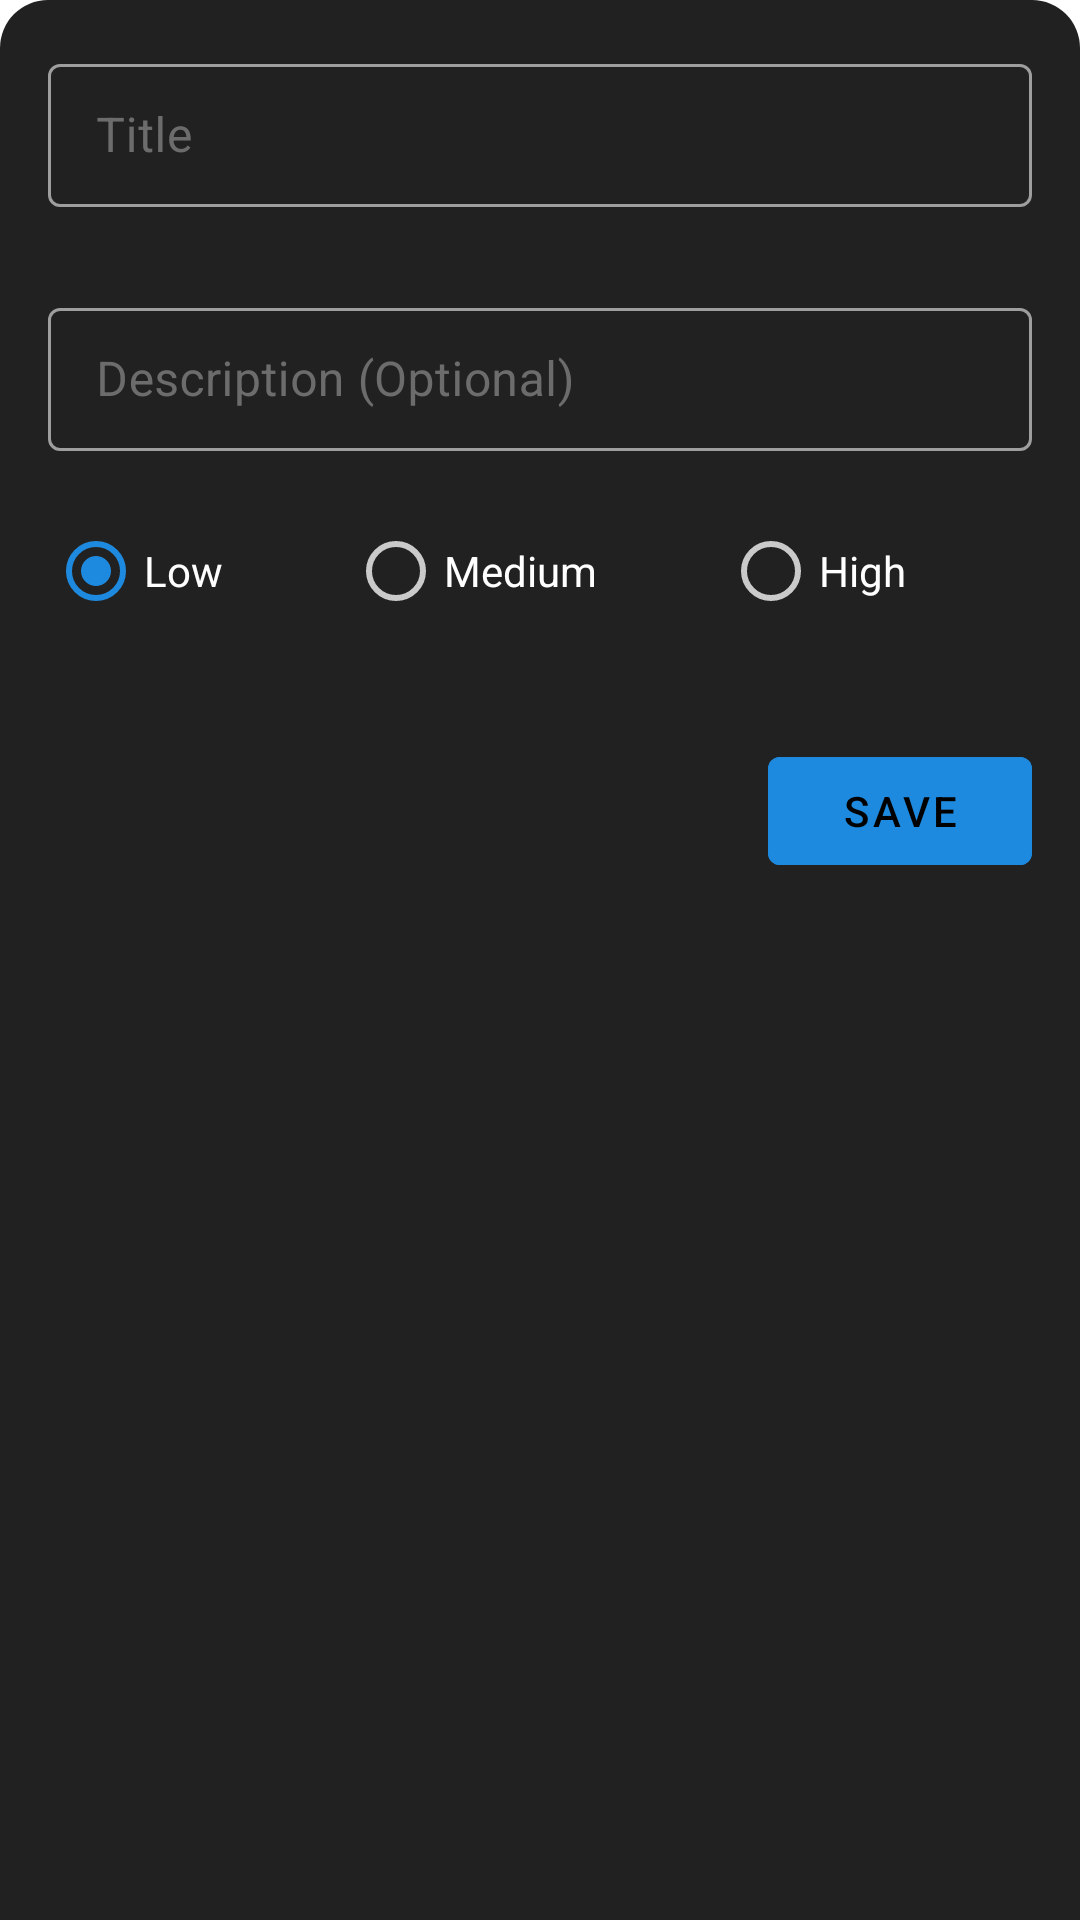

Write the Android layout XML for this screen, with the resource values it uses.
<!-- AndroidManifest.xml: application theme Theme.Nook -->
<!-- res/layout/fragment_add_priority.xml -->
<?xml version="1.0" encoding="utf-8"?>
<ScrollView xmlns:android="http://schemas.android.com/apk/res/android"
    xmlns:app="http://schemas.android.com/apk/res-auto"
    android:layout_width="match_parent"
    android:layout_height="match_parent"
    android:clipChildren="false"
    android:background="@drawable/bg_fragment_top_rounded">

    <androidx.constraintlayout.widget.ConstraintLayout
        android:layout_width="match_parent"
        android:layout_height="wrap_content"
        android:clipChildren="false">

        <com.google.android.material.textfield.TextInputLayout
            android:id="@+id/titleTextField"
            style="@style/Widget.MaterialComponents.TextInputLayout.OutlinedBox.Dense"
            android:layout_width="match_parent"
            android:layout_height="wrap_content"
            android:layout_marginHorizontal="16dp"
            android:layout_marginTop="16dp"
            android:hint="@string/hint_title"
            app:hintTextColor="?attr/colorAccent"
            app:errorEnabled="true"
            app:boxStrokeColor="@color/text_input_layout_stroke_color"
            app:boxStrokeWidth="1dp"
            app:layout_constraintStart_toStartOf="parent"
            app:layout_constraintTop_toTopOf="parent">

            <com.google.android.material.textfield.TextInputEditText
                android:id="@+id/titleEditText"
                android:layout_width="match_parent"
                android:layout_height="wrap_content"
                android:textCursorDrawable="@null"
                android:inputType="textCapSentences"
                android:textColor="?attr/colorSurface"/>

        </com.google.android.material.textfield.TextInputLayout>

        <com.google.android.material.textfield.TextInputLayout
            android:id="@+id/descriptionTextField"
            style="@style/Widget.MaterialComponents.TextInputLayout.OutlinedBox.Dense"
            android:layout_width="match_parent"
            android:layout_height="wrap_content"
            android:layout_marginHorizontal="16dp"
            android:layout_marginTop="8dp"
            android:hint="@string/hint_description"
            app:hintTextColor="?attr/colorAccent"
            app:boxStrokeColor="@color/text_input_layout_stroke_color"
            app:boxStrokeWidth="1dp"
            app:layout_constraintStart_toStartOf="parent"
            app:layout_constraintTop_toBottomOf="@id/titleTextField">

            <com.google.android.material.textfield.TextInputEditText
                android:id="@+id/descriptionEditText"
                android:layout_width="match_parent"
                android:layout_height="wrap_content"
                android:textCursorDrawable="@null"
                android:textColor="?attr/colorSurface"
                />

        </com.google.android.material.textfield.TextInputLayout>

        <RadioGroup
            android:id="@+id/radioGroup"
            android:layout_width="match_parent"
            android:layout_height="wrap_content"
            android:layout_marginHorizontal="16dp"
            android:layout_marginTop="16dp"
            android:checkedButton="@id/radioButtonLow"
            android:orientation="horizontal"
            app:layout_constraintEnd_toEndOf="parent"
            app:layout_constraintStart_toStartOf="parent"
            app:layout_constraintTop_toBottomOf="@id/descriptionTextField">

            <com.google.android.material.radiobutton.MaterialRadioButton
                android:id="@+id/radioButtonLow"
                android:layout_width="wrap_content"
                android:layout_height="wrap_content"
                android:layout_weight="1"
                android:textColor="?attr/colorSurface"
                android:text="@string/low" />

            <com.google.android.material.radiobutton.MaterialRadioButton
                android:id="@+id/radioButtonMedium"
                android:layout_width="wrap_content"
                android:layout_height="wrap_content"
                android:layout_weight="1"
                android:textColor="?attr/colorSurface"
                android:text="@string/medium" />

            <com.google.android.material.radiobutton.MaterialRadioButton
                android:id="@+id/radioButtonHigh"
                android:layout_width="wrap_content"
                android:layout_height="wrap_content"
                android:layout_weight="1"
                android:textColor="?attr/colorSurface"
                android:text="@string/high" />

        </RadioGroup>

        <com.google.android.material.button.MaterialButton
            android:id="@+id/saveButton"
            android:layout_width="wrap_content"
            android:layout_height="wrap_content"
            android:layout_marginTop="32dp"
            android:layout_marginEnd="16dp"
            android:text="@string/save"
            android:backgroundTint="?attr/colorAccent"
            android:textColor="?attr/background"
            app:layout_constraintEnd_toEndOf="parent"
            app:layout_constraintTop_toBottomOf="@id/radioGroup" />

    </androidx.constraintlayout.widget.ConstraintLayout>

</ScrollView>
<!-- resources referenced by this layout -->
<resources>
  <!-- drawable bg_fragment_top_rounded (drawable-v24) -->
  <?xml version="1.0" encoding="utf-8"?>
  <shape xmlns:android="http://schemas.android.com/apk/res/android">
      <solid android:color="?attr/colorOnBackground" />
      <stroke android:color="?attr/colorOnBackground"/>
      <corners android:topLeftRadius="16dp" android:topRightRadius="16dp"/>
      <padding
          android:left="0dp"
          android:right="0dp"
          android:top="0dp"
          android:bottom="0dp" />
  
  
  
  </shape>
  <string name="high">High</string>
  <string name="hint_description">Description (Optional)</string>
  <string name="hint_title">Title</string>
  <string name="low">Low</string>
  <string name="medium">Medium</string>
  <string name="save">Save</string>
  <style name="Theme.Nook" parent="Theme.MaterialComponents.DayNight.DarkActionBar">
          
          <item name="colorPrimary">@color/primaryDarkColor</item>
          <item name="colorPrimaryVariant">@color/primaryDarkColor</item>
          <item name="colorOnPrimary">@color/white</item>
          
          <item name="colorSecondary">@color/secondaryColor</item>
          <item name="colorSecondaryVariant">@color/secondaryDarkColor</item>
          <item name="colorOnSecondary">@color/white</item>
          
          <item name="android:statusBarColor" tools:targetApi="l">?attr/colorPrimaryVariant</item>
          
  
          <item name="background">@color/primaryLightColor</item>
          <item name="colorOnBackground">@color/gray_900</item>
          <item name="colorSurface">@color/white</item>
          <item name="colorOnSurface">@color/secondaryLightColor</item>
          <item name="colorAccent">@color/color_accent</item>
  
      </style>
  <color name="primaryDarkColor">@color/black</color>
  <color name="white">#FFFFFFFF</color>
  <color name="secondaryColor">@color/color_accent</color>
  <color name="secondaryDarkColor">@color/color_accent</color>
  <color name="primaryLightColor">@color/black</color>
  <color name="gray_900">#212121</color>
  <color name="secondaryLightColor">@color/gray_500</color>
  <color name="color_accent">#1E8ADF</color>
  <color name="black">#FF000000</color>
  <color name="gray_500">#9E9E9E</color>
</resources>
